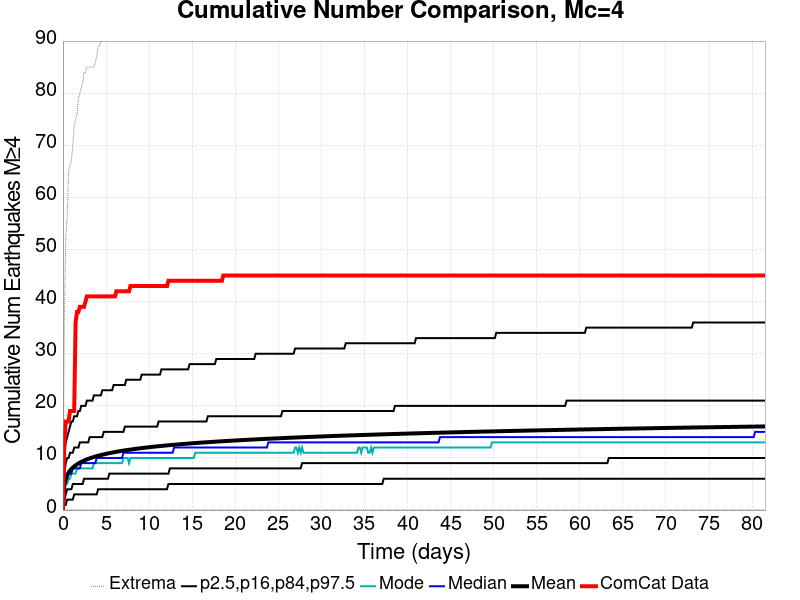

The table this chart was drawn from, first rows:
Time (days), ComCat Data, Simulation Mean, Simulation Median, Simulation Mode, Simulation Minimum, Simulation Maximum, 2.5 %-ile, 16 %-ile, 84 %-ile, 97.5 %-ile
0.0, 0.0, 0.0, 0.0, 0.0, 0.0, 0.0, 0.0, 0.0, 0.0, 0.0
0.1633, 13.0, 4.921, 5.0, 4.0, 0.0, 37.0, 1.0, 2.0, 7.0, 11.0
0.3267, 17.0, 6.033, 6.0, 5.0, 0.0, 52.0, 1.0, 3.0, 9.0, 13.0
0.49, 17.0, 6.705, 6.0, 5.0, 0.0, 56.0, 2.0, 4.0, 10.0, 14.0
0.6533, 17.0, 7.187, 7.0, 6.0, 0.0, 65.0, 2.0, 4.0, 10.0, 15.0
0.8166, 19.0, 7.57, 7.0, 6.0, 0.0, 66.0, 2.0, 4.0, 11.0, 16.0
0.98, 19.0, 7.882, 7.0, 7.0, 0.0, 67.0, 2.0, 4.0, 11.0, 17.0
1.143, 19.0, 8.148, 8.0, 7.0, 0.0, 70.0, 2.0, 5.0, 11.0, 17.0
1.307, 19.0, 8.381, 8.0, 7.0, 0.0, 74.0, 3.0, 5.0, 12.0, 18.0
1.47, 36.0, 8.589, 8.0, 7.0, 0.0, 75.0, 3.0, 5.0, 12.0, 18.0
1.633, 38.0, 8.775, 8.0, 8.0, 0.0, 76.0, 3.0, 5.0, 12.0, 18.0
1.797, 38.0, 8.942, 8.0, 8.0, 0.0, 79.0, 3.0, 5.0, 12.0, 19.0
1.96, 39.0, 9.097, 8.0, 8.0, 0.0, 80.0, 3.0, 5.0, 13.0, 19.0
2.123, 39.0, 9.24, 9.0, 8.0, 0.0, 81.0, 3.0, 5.0, 13.0, 20.0
2.287, 39.0, 9.372, 9.0, 8.0, 0.0, 82.0, 3.0, 5.0, 13.0, 20.0
2.45, 39.0, 9.493, 9.0, 8.0, 0.0, 84.0, 3.0, 6.0, 13.0, 20.0
2.613, 40.0, 9.608, 9.0, 8.0, 0.0, 84.0, 3.0, 6.0, 13.0, 20.0
2.777, 41.0, 9.718, 9.0, 8.0, 0.0, 85.0, 3.0, 6.0, 13.0, 21.0
2.94, 41.0, 9.822, 9.0, 8.0, 0.0, 85.0, 3.0, 6.0, 13.0, 21.0
3.103, 41.0, 9.921, 9.0, 8.0, 0.0, 85.0, 3.0, 6.0, 14.0, 21.0
3.267, 41.0, 10.01, 9.0, 8.0, 0.0, 85.0, 3.0, 6.0, 14.0, 21.0
3.43, 41.0, 10.1, 9.0, 8.0, 0.0, 85.0, 3.0, 6.0, 14.0, 21.0
3.593, 41.0, 10.18, 9.0, 9.0, 0.0, 85.0, 3.0, 6.0, 14.0, 22.0
3.757, 41.0, 10.26, 9.0, 9.0, 0.0, 86.0, 3.0, 6.0, 14.0, 22.0
3.92, 41.0, 10.34, 10.0, 9.0, 0.0, 87.0, 3.0, 6.0, 14.0, 22.0
4.083, 41.0, 10.42, 10.0, 9.0, 0.0, 89.0, 4.0, 6.0, 14.0, 22.0
4.246, 41.0, 10.49, 10.0, 9.0, 0.0, 89.0, 4.0, 6.0, 14.0, 22.0
4.41, 41.0, 10.55, 10.0, 9.0, 0.0, 90.0, 4.0, 6.0, 14.0, 22.0
4.573, 41.0, 10.62, 10.0, 9.0, 0.0, 90.0, 4.0, 6.0, 14.0, 23.0
4.736, 41.0, 10.68, 10.0, 9.0, 0.0, 91.0, 4.0, 6.0, 15.0, 23.0
4.9, 41.0, 10.75, 10.0, 9.0, 0.0, 91.0, 4.0, 6.0, 15.0, 23.0
5.063, 41.0, 10.81, 10.0, 9.0, 0.0, 91.0, 4.0, 6.0, 15.0, 23.0
5.226, 41.0, 10.86, 10.0, 9.0, 0.0, 91.0, 4.0, 6.0, 15.0, 23.0
5.39, 41.0, 10.92, 10.0, 9.0, 0.0, 91.0, 4.0, 7.0, 15.0, 23.0
5.553, 41.0, 10.98, 10.0, 9.0, 0.0, 91.0, 4.0, 7.0, 15.0, 23.0
5.716, 41.0, 11.03, 10.0, 9.0, 0.0, 91.0, 4.0, 7.0, 15.0, 23.0
5.88, 41.0, 11.08, 10.0, 9.0, 0.0, 91.0, 4.0, 7.0, 15.0, 24.0
6.043, 41.0, 11.13, 10.0, 9.0, 0.0, 91.0, 4.0, 7.0, 15.0, 24.0
6.206, 42.0, 11.18, 10.0, 9.0, 0.0, 92.0, 4.0, 7.0, 15.0, 24.0
6.37, 42.0, 11.23, 10.0, 9.0, 0.0, 93.0, 4.0, 7.0, 15.0, 24.0
6.533, 42.0, 11.27, 10.0, 9.0, 0.0, 93.0, 4.0, 7.0, 15.0, 24.0
6.696, 42.0, 11.32, 10.0, 9.0, 0.0, 93.0, 4.0, 7.0, 15.0, 24.0
6.86, 42.0, 11.36, 10.0, 9.0, 0.0, 94.0, 4.0, 7.0, 15.0, 24.0
7.023, 42.0, 11.41, 11.0, 10.0, 0.0, 94.0, 4.0, 7.0, 15.0, 24.0
7.186, 42.0, 11.45, 11.0, 10.0, 0.0, 95.0, 4.0, 7.0, 16.0, 24.0
7.35, 42.0, 11.49, 11.0, 10.0, 0.0, 95.0, 4.0, 7.0, 16.0, 25.0
7.513, 42.0, 11.53, 11.0, 10.0, 0.0, 95.0, 4.0, 7.0, 16.0, 25.0
7.676, 42.0, 11.57, 11.0, 9.0, 0.0, 95.0, 4.0, 7.0, 16.0, 25.0
7.84, 43.0, 11.61, 11.0, 10.0, 0.0, 95.0, 4.0, 7.0, 16.0, 25.0
8.003, 43.0, 11.65, 11.0, 10.0, 0.0, 95.0, 4.0, 7.0, 16.0, 25.0
8.166, 43.0, 11.69, 11.0, 10.0, 0.0, 95.0, 4.0, 7.0, 16.0, 25.0
8.33, 43.0, 11.72, 11.0, 10.0, 0.0, 95.0, 4.0, 7.0, 16.0, 25.0
8.493, 43.0, 11.76, 11.0, 10.0, 0.0, 97.0, 4.0, 7.0, 16.0, 25.0
8.656, 43.0, 11.79, 11.0, 10.0, 0.0, 98.0, 4.0, 7.0, 16.0, 25.0
8.82, 43.0, 11.83, 11.0, 10.0, 0.0, 98.0, 4.0, 7.0, 16.0, 25.0
8.983, 43.0, 11.86, 11.0, 10.0, 0.0, 99.0, 4.0, 7.0, 16.0, 25.0
9.146, 43.0, 11.89, 11.0, 10.0, 0.0, 100.0, 4.0, 7.0, 16.0, 26.0
9.31, 43.0, 11.93, 11.0, 10.0, 0.0, 100.0, 4.0, 7.0, 16.0, 26.0
9.473, 43.0, 11.96, 11.0, 10.0, 0.0, 100.0, 4.0, 7.0, 16.0, 26.0
9.636, 43.0, 11.99, 11.0, 10.0, 0.0, 100.0, 4.0, 7.0, 16.0, 26.0
... 440 more rows
